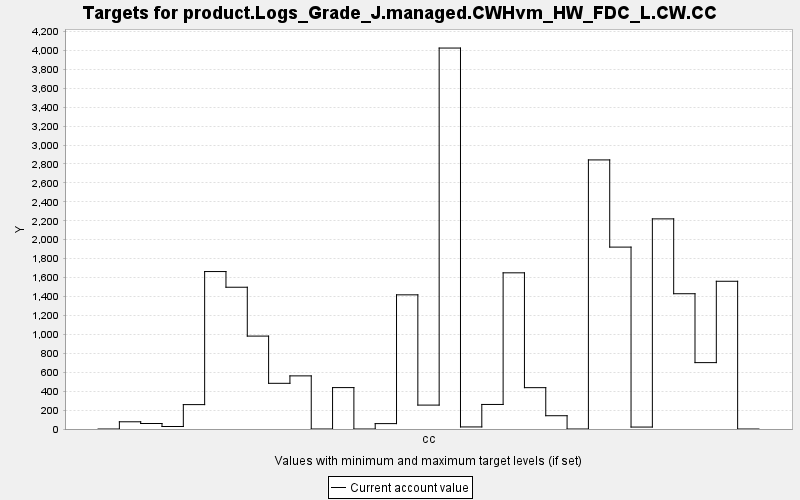

The table this chart was drawn from, first rows:
TARGET, PERIOD, YEAR, PERIODWIDTH, MINIMUM, MAXIMUM, MINWEIGHT, MAXWEIGHT, CURRENT, SUMMARY
product.Logs_Grade_J.managed.CWHvm_HW_FD…, 0, 0, 10.0, 0.0, 10000, 1.0, 1.0, 0.0, 0.0
product.Logs_Grade_J.managed.CWHvm_HW_FD…, 1, 10, 10.0, 0.0, 10000, 1.0, 1.0, 76.25, 0.0
product.Logs_Grade_J.managed.CWHvm_HW_FD…, 2, 20, 10.0, 0.0, 10000, 1.0, 1.0, 58.06, 0.0
product.Logs_Grade_J.managed.CWHvm_HW_FD…, 3, 30, 10.0, 0.0, 10000, 1.0, 1.0, 26.34, 0.0
product.Logs_Grade_J.managed.CWHvm_HW_FD…, 4, 40, 10.0, 0.0, 10000, 1.0, 1.0, 257.6, 0.0
product.Logs_Grade_J.managed.CWHvm_HW_FD…, 5, 50, 10.0, 0.0, 10000, 1.0, 1.0, 1663, 0.0
product.Logs_Grade_J.managed.CWHvm_HW_FD…, 6, 60, 10.0, 0.0, 10000, 1.0, 1.0, 1498, 0.0
product.Logs_Grade_J.managed.CWHvm_HW_FD…, 7, 70, 10.0, 0.0, 10000, 1.0, 1.0, 981.5, 0.0
product.Logs_Grade_J.managed.CWHvm_HW_FD…, 8, 80, 10.0, 0.0, 10000, 1.0, 1.0, 482.6, 0.0
product.Logs_Grade_J.managed.CWHvm_HW_FD…, 9, 90, 10.0, 0.0, 10000, 1.0, 1.0, 561.2, 0.0
product.Logs_Grade_J.managed.CWHvm_HW_FD…, 10, 100, 10.0, 0.0, 10000, 1.0, 1.0, 0.0, 0.0
product.Logs_Grade_J.managed.CWHvm_HW_FD…, 11, 110, 10.0, 0.0, 10000, 1.0, 1.0, 437.4, 0.0
product.Logs_Grade_J.managed.CWHvm_HW_FD…, 12, 120, 10.0, 0.0, 10000, 1.0, 1.0, 0.0, 0.0
product.Logs_Grade_J.managed.CWHvm_HW_FD…, 13, 130, 10.0, 0.0, 10000, 1.0, 1.0, 56.9, 0.0
product.Logs_Grade_J.managed.CWHvm_HW_FD…, 14, 140, 10.0, 0.0, 10000, 1.0, 1.0, 1417, 0.0
product.Logs_Grade_J.managed.CWHvm_HW_FD…, 15, 150, 10.0, 0.0, 10000, 1.0, 1.0, 252.5, 0.0
product.Logs_Grade_J.managed.CWHvm_HW_FD…, 16, 160, 10.0, 0.0, 10000, 1.0, 1.0, 4024, 0.0
product.Logs_Grade_J.managed.CWHvm_HW_FD…, 17, 170, 10.0, 0.0, 10000, 1.0, 1.0, 21.81, 0.0
product.Logs_Grade_J.managed.CWHvm_HW_FD…, 18, 180, 10.0, 0.0, 10000, 1.0, 1.0, 259.3, 0.0
product.Logs_Grade_J.managed.CWHvm_HW_FD…, 19, 190, 10.0, 0.0, 10000, 1.0, 1.0, 1650, 0.0
product.Logs_Grade_J.managed.CWHvm_HW_FD…, 20, 200, 10.0, 0.0, 10000, 1.0, 1.0, 436.7, 0.0
product.Logs_Grade_J.managed.CWHvm_HW_FD…, 21, 210, 10.0, 0.0, 10000, 1.0, 1.0, 140.3, 0.0
product.Logs_Grade_J.managed.CWHvm_HW_FD…, 22, 220, 10.0, 0.0, 10000, 1.0, 1.0, 0.0, 0.0
product.Logs_Grade_J.managed.CWHvm_HW_FD…, 23, 230, 10.0, 0.0, 10000, 1.0, 1.0, 2842, 0.0
product.Logs_Grade_J.managed.CWHvm_HW_FD…, 24, 240, 10.0, 0.0, 10000, 1.0, 1.0, 1921, 0.0
product.Logs_Grade_J.managed.CWHvm_HW_FD…, 25, 250, 10.0, 0.0, 10000, 1.0, 1.0, 20.48, 0.0
product.Logs_Grade_J.managed.CWHvm_HW_FD…, 26, 260, 10.0, 0.0, 10000, 1.0, 1.0, 2220, 0.0
product.Logs_Grade_J.managed.CWHvm_HW_FD…, 27, 270, 10.0, 0.0, 10000, 1.0, 1.0, 1429, 0.0
product.Logs_Grade_J.managed.CWHvm_HW_FD…, 28, 280, 10.0, 0.0, 10000, 1.0, 1.0, 701.2, 0.0
product.Logs_Grade_J.managed.CWHvm_HW_FD…, 29, 290, 10.0, 0.0, 10000, 1.0, 1.0, 1561, 0.0
product.Logs_Grade_J.managed.CWHvm_HW_FD…, 30, 300, 10.0, 0.0, 10000, 1.0, 1.0, 0.0, 0.0
